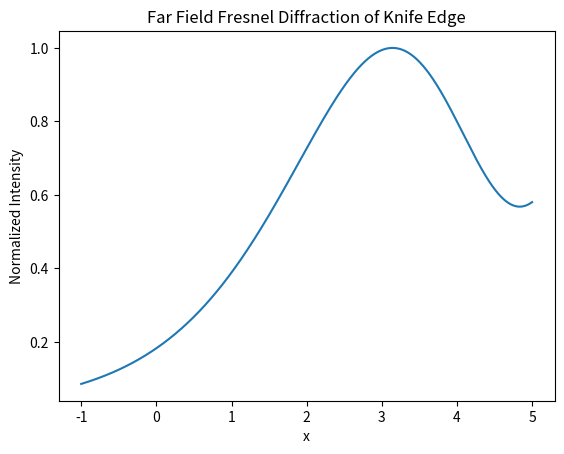
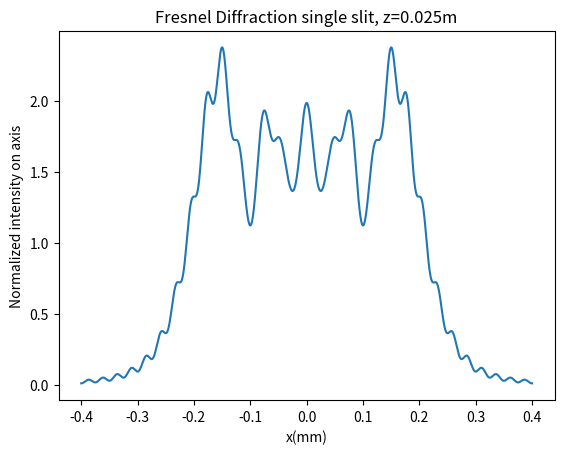

Here is the Python script that generated these plots, in order:
# -*- coding: utf-8 -*-
"""
Created on Sun Mar 15 13:50:51 2020

[redacted]
"""

import numpy as np
import matplotlib.pyplot as plt
import scipy.special as sc

x = np.linspace(-1,5,1000)
a=0.15  #Scale 
v1 = x*np.sqrt(a)
v2 = np.inf

S = sc.fresnel(v2)[0] + sc.fresnel(v1)[0]
C = sc.fresnel(v2)[1] + sc.fresnel(v1)[1]

I1 = (S**2+C**2)

plt.figure(1)
plt.plot(x,I1/np.max(I1))
plt.xlabel('x')
plt.ylabel('Normalized Intensity')
plt.title('Far Field Fresnel Diffraction of Knife Edge')

D = 5e-4
x = np.linspace(-4e-4,4e-4,10000)
lamb = 5e-7
z = 0.025
v1 = -1*np.sqrt(2/(z*lamb))*(D/2 + x)
v2 = np.sqrt(2/(z*lamb))*(D/2 - x)

S = sc.fresnel(v2)[0] - sc.fresnel(v1)[0]
C = sc.fresnel(v2)[1] - sc.fresnel(v1)[1]

I = (S**2+C**2)

plt.figure(2)
plt.plot(x*(1e3),I/np.mean(I))
plt.xlabel('x(mm)')
plt.ylabel('Normalized intensity on axis')
plt.title('Fresnel Diffraction single slit, z=0.025m')